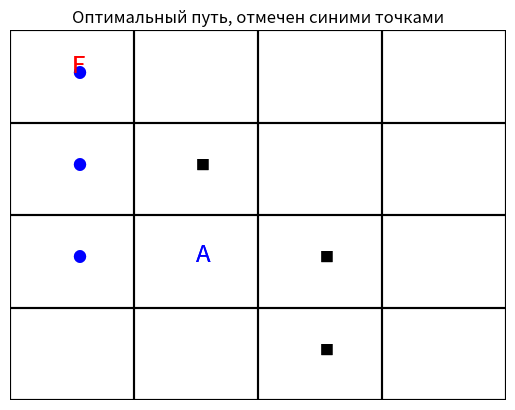

The script that saved this image:
from random import randrange as rd
import matplotlib.pyplot as plt


#  функция для рандомной генерации уникальных номеров в списке
def number_generate(numberInSet, numberOfAttribute):
    while numberInSet in setOfCoordinates:
        numberInSet = rd(0, 15)
    setOfCoordinates.add(numberInSet)
    listOfCoordinates[numberInSet][2] = numberOfAttribute
    return numberInSet


#  сам алгоритм А*
def algorithm():
    global x_a, y_a
    # т.к. мы выбираем минимальную f, изначально ставим большую, заведомо недостижимую
    f1 = f2 = f3 = f4 = 10
    g = 0

    x_a_l = 4  # координаты прошлой точки. Нужно для того, чтобы агент не возвращался обратно
    y_a_l = 4  #
    #  координаты финиша в удобной форме
    x_f = listOfCoordinates[finishNumber][0]
    y_f = listOfCoordinates[finishNumber][1]
    #  координаты препятсвий в удобной форме
    x_01 = listOfCoordinates[obstacleNumberList[0]][0]
    y_01 = listOfCoordinates[obstacleNumberList[0]][1]
    x_02 = listOfCoordinates[obstacleNumberList[1]][0]
    y_02 = listOfCoordinates[obstacleNumberList[1]][1]
    x_03 = listOfCoordinates[obstacleNumberList[2]][0]
    y_03 = listOfCoordinates[obstacleNumberList[2]][1]

    #  непосредственно алгоритм
    while x_a != x_f or y_a != y_f:
        #  проверяем, что уже не ходили в эту точку, что в точке нет препятсвия и что точка находили в нашем поле
        #  если точка прошла проверку, считаем функцию f равную манхэттенскому расстоянию + кол-ву пройденых шагов
        #  точка слева от А
        if ((x_a - 1 != x_a_l) or (y_a != y_a_l)) and ((x_a - 1 != x_01) or (y_a != y_01)) and (
                (x_a - 1 != x_02) or (y_a != y_02)) and (
                (x_a - 1 != x_03) or (y_a != y_03)) and 3 >= x_a - 1 >= 0:
            f1 = g + abs(x_a - x_f - 1) + abs(y_a - y_f)
        #  точка снизу от А
        if ((x_a != x_a_l) or (y_a - 1 != y_a_l)) and ((x_a != x_01) or (y_a - 1 != y_01)) and (
                (x_a != x_02) or (y_a - 1 != y_02)) and (
                (x_a != x_03) or (y_a - 1 != y_03)) and 3 >= y_a - 1 >= 0:
            f2 = g + abs(x_a - x_f) + abs(y_a - y_f - 1)
        #  точка справа от А
        if ((x_a + 1 != x_a_l) or (y_a != y_a_l)) and ((x_a + 1 != x_01) or (y_a != y_01)) and (
                (x_a + 1 != x_02) or (y_a != y_02)) and (
                (x_a + 1 != x_03) or (y_a != y_03)) and 3 >= x_a + 1 >= 0:
            f3 = g + abs(x_a - x_f + 1) + abs(y_a - y_f)
        #  точка сверху от А
        if ((x_a != x_a_l) or (y_a + 1 != y_a_l)) and ((x_a != x_01) or (y_a + 1 != y_01)) and (
                (x_a != x_02) or (y_a + 1 != y_02)) and (
                (x_a != x_03) or (y_a + 1 != y_03)) and 3 >= y_a + 1 >= 0:
            f4 = g + abs(x_a - x_f) + abs(y_a - y_f + 1)
        f = min(f1, f2, f3, f4)  # выбираем минимальную f
        if f1 == f2 == f3 == f4:  # если все f равны, найти путь невозможно
            print("невозможно найти оптимальный путь")
            break
        if f1 > 50 or f2 > 50 or f3 > 50 or f4 > 10:
            print("невозможно найти оптимальный путь")
            break
        # идем в точку с минимальной f
        if f == f1:
            x_a_l = x_a
            y_a_l = y_a
            x_a = x_a - 1
            y_a = y_a
        elif f == f2:
            x_a_l = x_a
            y_a_l = y_a
            x_a = x_a
            y_a = y_a - 1
        elif f == f3:
            x_a_l = x_a
            y_a_l = y_a
            x_a = x_a + 1
            y_a = y_a
        elif f == f4:
            x_a_l = x_a
            y_a_l = y_a
            x_a = x_a
            y_a = y_a + 1

        print(x_a, y_a)
        plt.text(x_a, y_a, '●', fontstretch='expanded', color='b')
        g += 1
        f1 = f2 = f3 = f4 = 10


def draw(title, suptitle):
    #  задаем границы рисунка
    plt.xlim([-0.5, 3.5])
    plt.ylim([-0.5, 3.5])
    #  делаем сетку
    for x_dot in range(-5, 36, 10):
        plt.vlines(x_dot / 10, -0.5, 3.5, color='k')

    for y_dot in range(-5, 36, 10):
        plt.hlines(y_dot / 10, -0.5, 3.5, color='k')

    plt.axis('off')
    plt.title(title)
    plt.suptitle(suptitle, size = 'small')
    # рисуем точки
    for dot in range(16):
        if listOfCoordinates[dot][2] == 1:
            plt.text(listOfCoordinates[dot][0], listOfCoordinates[dot][1], "A", fontsize='xx-large', color='b')
        if listOfCoordinates[dot][2] == 2:
            plt.text(listOfCoordinates[dot][0], listOfCoordinates[dot][1], "■")
        if listOfCoordinates[dot][2] == 3:
            plt.text(listOfCoordinates[dot][0], listOfCoordinates[dot][1], "F", color='r', fontsize='xx-large',
                     verticalalignment='bottom')
    plt.show()


# генерируем список, множество и переменные
# в listOfCoordinates будут хранится координаты точек и аттрибут в формате (x, y, attribute)
# setOfCoordinates нужен, чтобы координаты при рандомном генерировании не повторялись
listOfCoordinates = []
setOfCoordinates = set()
x = 0
y = 0
attribute = 0

# генерируем координаты точек в листе, аттрибут всем точкам даем по умолчанию - 0
while len(listOfCoordinates) < 16:
    listOfCoordinates.append([x, y, attribute])
    x += 1
    if x == 4:
        x = 0
        y += 1

# генерируем агента, его аттрибут - 1
agentNumber = rd(0, 15)  # генерируем номер агента в сете
agentNumber = number_generate(agentNumber, 1)

# генерируем препятсвия, их аттрибут - 2
obstacleNumber = rd(0, 15)
obstacleNumberList = []
i = 0
while i < 3:
    obstacleNumber = number_generate(obstacleNumber, 2)
    i += 1
    obstacleNumberList.append(obstacleNumber)

# генерируем финиш, его аттрибут - 3
finishNumber = rd(0, 15)
finishNumber = number_generate(finishNumber, 3)

#  координаты агента в удобной форме
x_a = listOfCoordinates[agentNumber][0]
y_a = listOfCoordinates[agentNumber][1]

print("Координаты точек оптимального пути:")
draw('Сгенерированное поле', 'чтобы продолжить закройте окно')

algorithm()
draw('Оптимальный путь, отмечен синими точками', '')